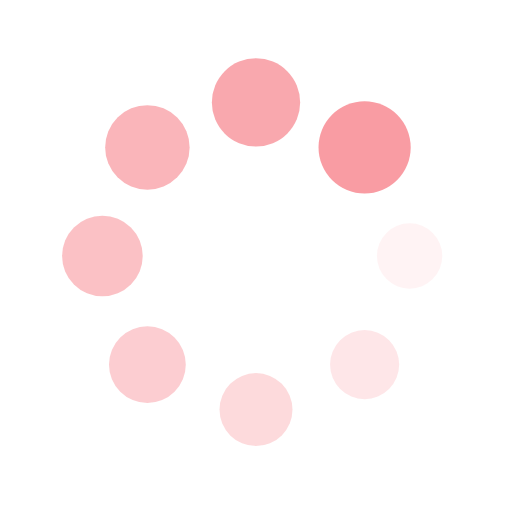
t = 0.00 s
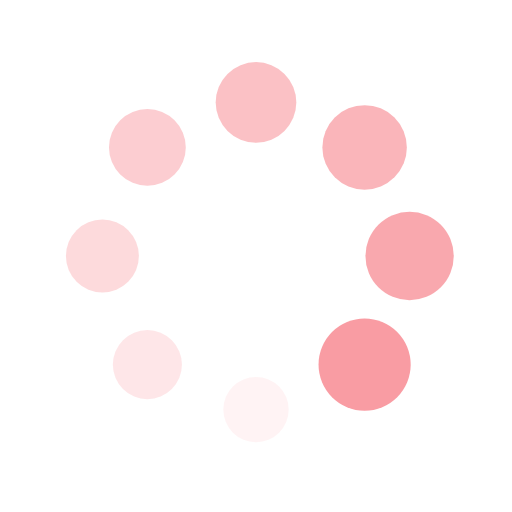
t = 0.25 s
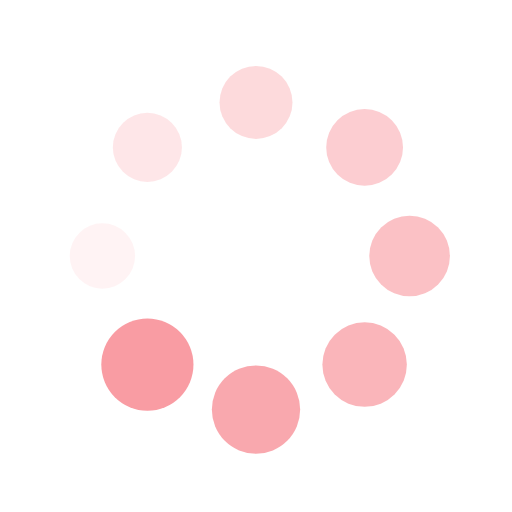
t = 0.50 s
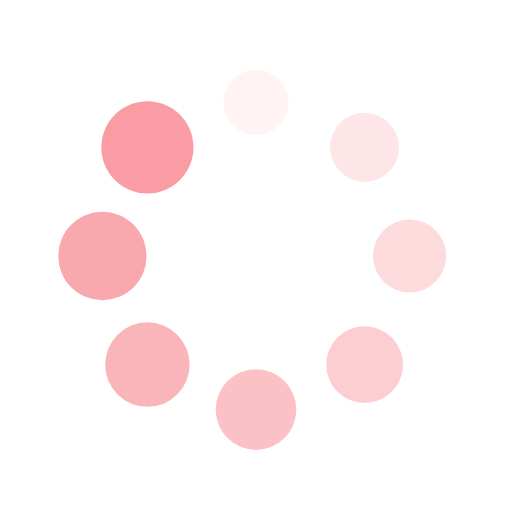
t = 0.75 s

The animated SVG that drew these frames (rendered in a browser with its animation timeline set to each time). Animation: 16 SMIL elements (animate=8,animateTransform=8); one cycle of 1.00 s, repeats indefinitely.

<?xml version="1.0" encoding="utf-8"?>
<svg xmlns="http://www.w3.org/2000/svg" xmlns:xlink="http://www.w3.org/1999/xlink" style="margin: auto; background: none; display: block; shape-rendering: auto;" width="104px" height="104px" viewBox="0 0 100 100" preserveAspectRatio="xMidYMid">
<g transform="translate(80,50)">
<g transform="rotate(0)">
<circle cx="0" cy="0" r="6" fill="#f99ca3" fill-opacity="1">
  <animateTransform attributeName="transform" type="scale" begin="-0.875s" values="1.5 1.5;1 1" keyTimes="0;1" dur="1s" repeatCount="indefinite"></animateTransform>
  <animate attributeName="fill-opacity" keyTimes="0;1" dur="1s" repeatCount="indefinite" values="1;0" begin="-0.875s"></animate>
</circle>
</g>
</g><g transform="translate(71.21320343559643,71.21320343559643)">
<g transform="rotate(45)">
<circle cx="0" cy="0" r="6" fill="#f99ca3" fill-opacity="0.875">
  <animateTransform attributeName="transform" type="scale" begin="-0.75s" values="1.5 1.5;1 1" keyTimes="0;1" dur="1s" repeatCount="indefinite"></animateTransform>
  <animate attributeName="fill-opacity" keyTimes="0;1" dur="1s" repeatCount="indefinite" values="1;0" begin="-0.75s"></animate>
</circle>
</g>
</g><g transform="translate(50,80)">
<g transform="rotate(90)">
<circle cx="0" cy="0" r="6" fill="#f99ca3" fill-opacity="0.75">
  <animateTransform attributeName="transform" type="scale" begin="-0.625s" values="1.5 1.5;1 1" keyTimes="0;1" dur="1s" repeatCount="indefinite"></animateTransform>
  <animate attributeName="fill-opacity" keyTimes="0;1" dur="1s" repeatCount="indefinite" values="1;0" begin="-0.625s"></animate>
</circle>
</g>
</g><g transform="translate(28.786796564403577,71.21320343559643)">
<g transform="rotate(135)">
<circle cx="0" cy="0" r="6" fill="#f99ca3" fill-opacity="0.625">
  <animateTransform attributeName="transform" type="scale" begin="-0.5s" values="1.5 1.5;1 1" keyTimes="0;1" dur="1s" repeatCount="indefinite"></animateTransform>
  <animate attributeName="fill-opacity" keyTimes="0;1" dur="1s" repeatCount="indefinite" values="1;0" begin="-0.5s"></animate>
</circle>
</g>
</g><g transform="translate(20,50.00000000000001)">
<g transform="rotate(180)">
<circle cx="0" cy="0" r="6" fill="#f99ca3" fill-opacity="0.5">
  <animateTransform attributeName="transform" type="scale" begin="-0.375s" values="1.5 1.5;1 1" keyTimes="0;1" dur="1s" repeatCount="indefinite"></animateTransform>
  <animate attributeName="fill-opacity" keyTimes="0;1" dur="1s" repeatCount="indefinite" values="1;0" begin="-0.375s"></animate>
</circle>
</g>
</g><g transform="translate(28.78679656440357,28.786796564403577)">
<g transform="rotate(225)">
<circle cx="0" cy="0" r="6" fill="#f99ca3" fill-opacity="0.375">
  <animateTransform attributeName="transform" type="scale" begin="-0.25s" values="1.5 1.5;1 1" keyTimes="0;1" dur="1s" repeatCount="indefinite"></animateTransform>
  <animate attributeName="fill-opacity" keyTimes="0;1" dur="1s" repeatCount="indefinite" values="1;0" begin="-0.25s"></animate>
</circle>
</g>
</g><g transform="translate(49.99999999999999,20)">
<g transform="rotate(270)">
<circle cx="0" cy="0" r="6" fill="#f99ca3" fill-opacity="0.25">
  <animateTransform attributeName="transform" type="scale" begin="-0.125s" values="1.5 1.5;1 1" keyTimes="0;1" dur="1s" repeatCount="indefinite"></animateTransform>
  <animate attributeName="fill-opacity" keyTimes="0;1" dur="1s" repeatCount="indefinite" values="1;0" begin="-0.125s"></animate>
</circle>
</g>
</g><g transform="translate(71.21320343559643,28.78679656440357)">
<g transform="rotate(315)">
<circle cx="0" cy="0" r="6" fill="#f99ca3" fill-opacity="0.125">
  <animateTransform attributeName="transform" type="scale" begin="0s" values="1.5 1.5;1 1" keyTimes="0;1" dur="1s" repeatCount="indefinite"></animateTransform>
  <animate attributeName="fill-opacity" keyTimes="0;1" dur="1s" repeatCount="indefinite" values="1;0" begin="0s"></animate>
</circle>
</g>
</g>
<!-- [ldio] generated by https://loading.io/ --></svg>
